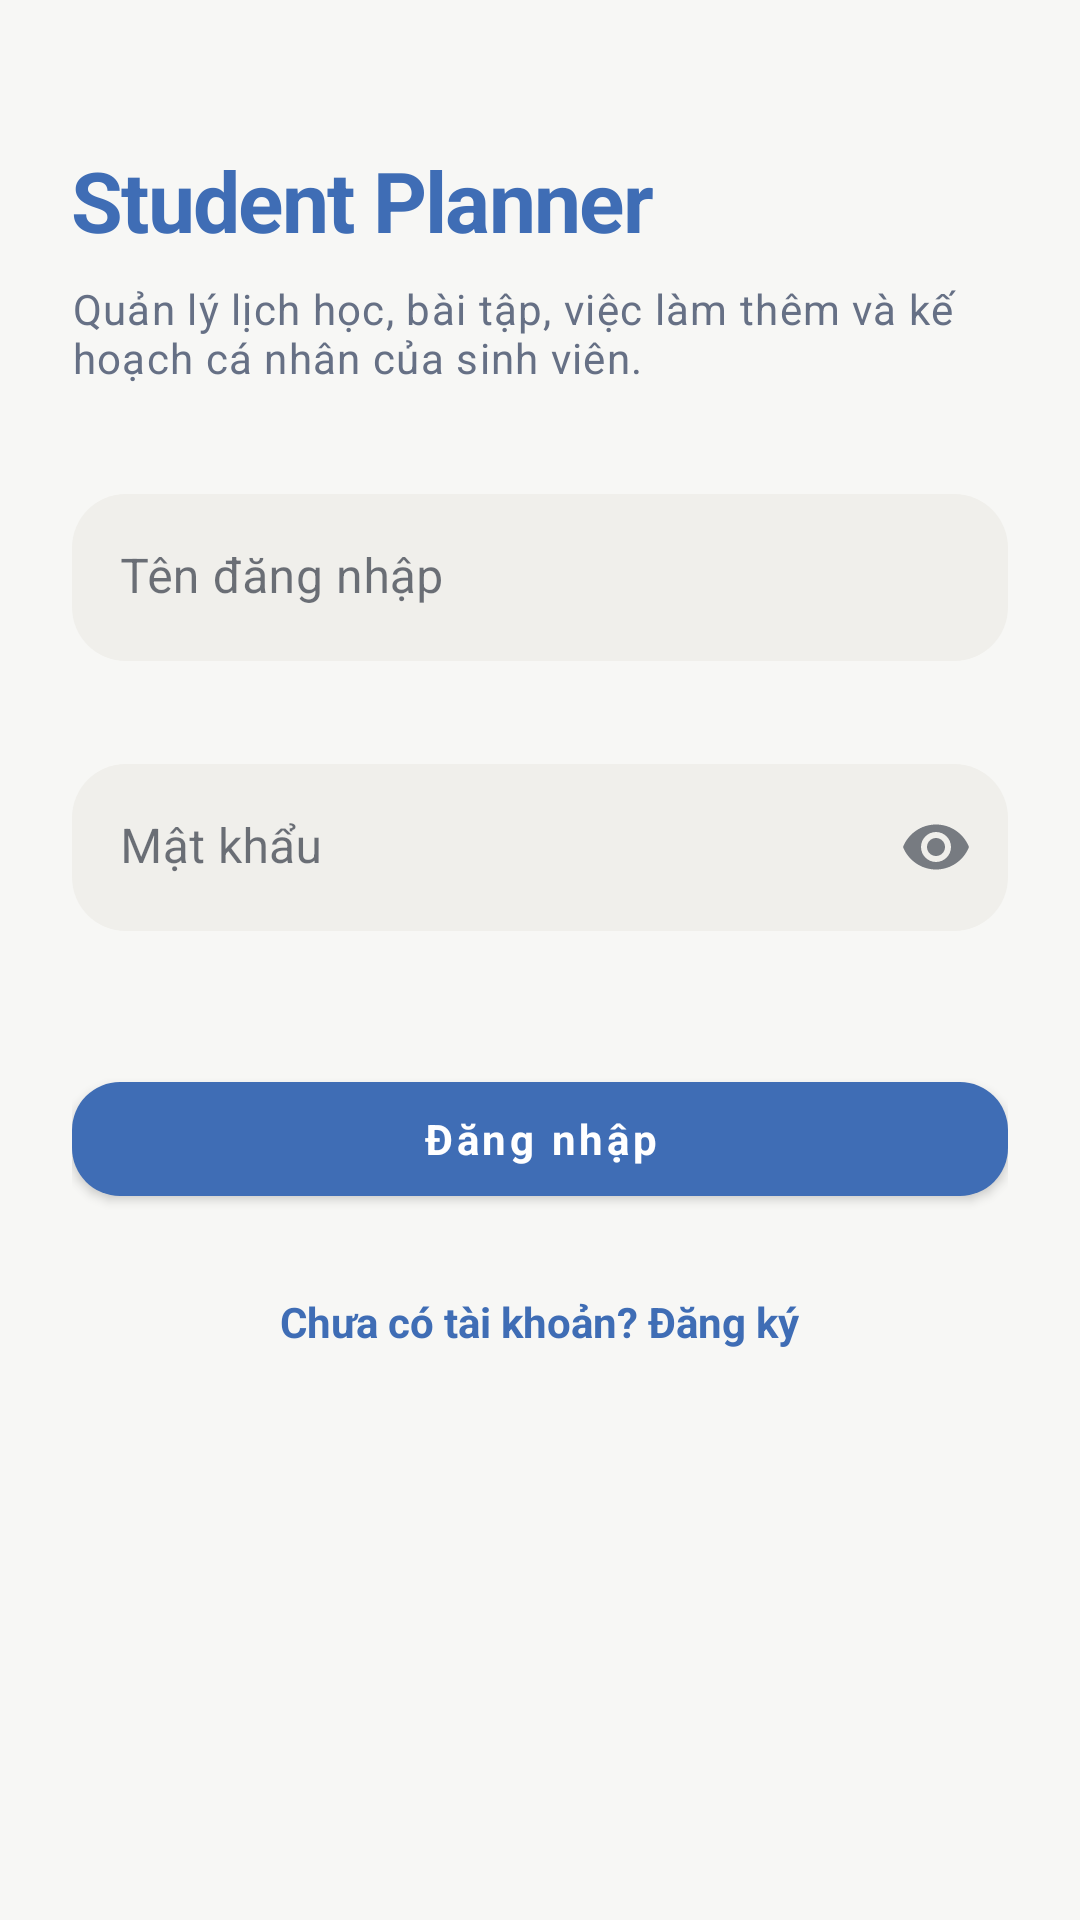

The Android layout XML behind this screen, and the referenced resources:
<!-- AndroidManifest.xml: application theme Theme.PersonalPlanner -->
<!-- res/layout/activity_login.xml -->
<?xml version="1.0" encoding="utf-8"?>
<ScrollView xmlns:android="http://schemas.android.com/apk/res/android"
    android:layout_width="match_parent"
    android:layout_height="match_parent"
    android:background="@color/background"
    android:clipToPadding="false"
    android:fillViewport="true">

    <LinearLayout
        android:layout_width="match_parent"
        android:layout_height="wrap_content"
        android:layout_gravity="center_vertical"
        android:gravity="center_horizontal"
        android:orientation="vertical"
        android:paddingStart="24dp"
        android:paddingTop="48dp"
        android:paddingEnd="24dp"
        android:paddingBottom="32dp">

        <TextView
            android:layout_width="match_parent"
            android:layout_height="wrap_content"
            android:text="@string/app_name"
            android:textAppearance="@style/TextAppearance.PersonalPlanner.Headline"
            android:textColor="@color/primary" />

        <TextView
            android:layout_width="match_parent"
            android:layout_height="wrap_content"
            android:layout_marginTop="8dp"
            android:layout_marginBottom="36dp"
            android:text="@string/app_tagline"
            android:textAppearance="@style/TextAppearance.PersonalPlanner.Body" />

        <com.google.android.material.textfield.TextInputLayout
            style="@style/Widget.PersonalPlanner.TextInputLayout"
            android:layout_width="match_parent"
            android:layout_height="wrap_content"
            android:hint="@string/username">

            <com.google.android.material.textfield.TextInputEditText
                android:id="@+id/edtUsername"
                android:layout_width="match_parent"
                android:layout_height="wrap_content"
                android:imeOptions="actionNext"
                android:inputType="text"
                android:maxLines="1" />
        </com.google.android.material.textfield.TextInputLayout>

        <com.google.android.material.textfield.TextInputLayout
            style="@style/Widget.PersonalPlanner.TextInputLayout"
            android:layout_width="match_parent"
            android:layout_height="wrap_content"
            android:layout_marginTop="14dp"
            android:hint="@string/password"
            app:endIconMode="password_toggle"
            xmlns:app="http://schemas.android.com/apk/res-auto">

            <com.google.android.material.textfield.TextInputEditText
                android:id="@+id/edtPassword"
                android:layout_width="match_parent"
                android:layout_height="wrap_content"
                android:imeOptions="actionDone"
                android:inputType="textPassword"
                android:maxLines="1" />
        </com.google.android.material.textfield.TextInputLayout>

        <com.google.android.material.button.MaterialButton
            android:id="@+id/btnLogin"
            style="@style/Widget.PersonalPlanner.Button"
            android:layout_width="match_parent"
            android:layout_height="wrap_content"
            android:layout_marginTop="24dp"
            android:text="@string/login" />

        <TextView
            android:id="@+id/txtGoToRegister"
            android:layout_width="wrap_content"
            android:layout_height="48dp"
            android:layout_marginTop="12dp"
            android:gravity="center"
            android:text="@string/no_account"
            android:textColor="@color/primary"
            android:textStyle="bold" />
    </LinearLayout>
</ScrollView>
<!-- resources referenced by this layout -->
<resources>
  <color name="background">#F7F7F5</color>
  <color name="primary">#3F6DB5</color>
  <string name="app_name">Student Planner</string>
  <string name="app_tagline">Quản lý lịch học, bài tập, việc làm thêm và kế hoạch cá nhân của sinh viên.</string>
  <string name="login">Đăng nhập</string>
  <string name="no_account">Chưa có tài khoản? Đăng ký</string>
  <string name="password">Mật khẩu</string>
  <string name="username">Tên đăng nhập</string>
  <style name="TextAppearance.PersonalPlanner.Body" parent="TextAppearance.MaterialComponents.Body1">
          <item name="android:textColor">@color/text_secondary</item>
          <item name="android:textSize">14sp</item>
          <item name="android:lineSpacingExtra">3dp</item>
      </style>
  <style name="TextAppearance.PersonalPlanner.Headline" parent="TextAppearance.MaterialComponents.Headline5">
          <item name="android:textColor">@color/text_primary</item>
          <item name="android:textStyle">bold</item>
          <item name="android:textSize">28sp</item>
          <item name="android:letterSpacing">-0.02</item>
      </style>
  <style name="Widget.PersonalPlanner.Button" parent="Widget.MaterialComponents.Button">
          <item name="android:minHeight">50dp</item>
          <item name="android:textAllCaps">false</item>
          <item name="android:textStyle">bold</item>
          <item name="cornerRadius">16dp</item>
          <item name="backgroundTint">@color/primary</item>
          <item name="android:textColor">@color/on_primary</item>
          <item name="elevation">2dp</item>
      </style>
  <style name="Widget.PersonalPlanner.TextInputLayout" parent="Widget.MaterialComponents.TextInputLayout.FilledBox">
          <item name="boxCornerRadiusTopStart">18dp</item>
          <item name="boxCornerRadiusTopEnd">18dp</item>
          <item name="boxCornerRadiusBottomStart">18dp</item>
          <item name="boxCornerRadiusBottomEnd">18dp</item>
          <item name="boxBackgroundColor">@color/surface_variant</item>
          <item name="boxStrokeWidth">0dp</item>
          <item name="boxStrokeWidthFocused">1dp</item>
          <item name="boxStrokeColor">@color/outline</item>
          <item name="colorControlNormal">@color/text_secondary</item>
          <item name="colorControlActivated">@color/primary</item>
          <item name="hintTextColor">@color/text_secondary</item>
          <item name="errorEnabled">true</item>
      </style>
  <color name="text_secondary">#667085</color>
  <color name="text_primary">#111827</color>
  <color name="on_primary">#FFFFFF</color>
  <color name="surface_variant">#F0EFEB</color>
  <color name="outline">#DFDDD7</color>
  <color name="primary_dark">#24599F</color>
  <color name="secondary">#5F6F89</color>
  <color name="surface">#FFFFFF</color>
  <color name="error">#B94A48</color>
  <style name="ShapeAppearance.PersonalPlanner.Small" parent="ShapeAppearance.MaterialComponents.SmallComponent">
          <item name="cornerFamily">rounded</item>
          <item name="cornerSize">12dp</item>
      </style>
  <style name="ShapeAppearance.PersonalPlanner.Medium" parent="ShapeAppearance.MaterialComponents.MediumComponent">
          <item name="cornerFamily">rounded</item>
          <item name="cornerSize">18dp</item>
      </style>
  <style name="ShapeAppearance.PersonalPlanner.Large" parent="ShapeAppearance.MaterialComponents.LargeComponent">
          <item name="cornerFamily">rounded</item>
          <item name="cornerSize">24dp</item>
      </style>
  <style name="ThemeOverlay.PersonalPlanner.Dialog" parent="ThemeOverlay.MaterialComponents.MaterialAlertDialog">
          <item name="colorPrimary">@color/primary</item>
      </style>
</resources>
